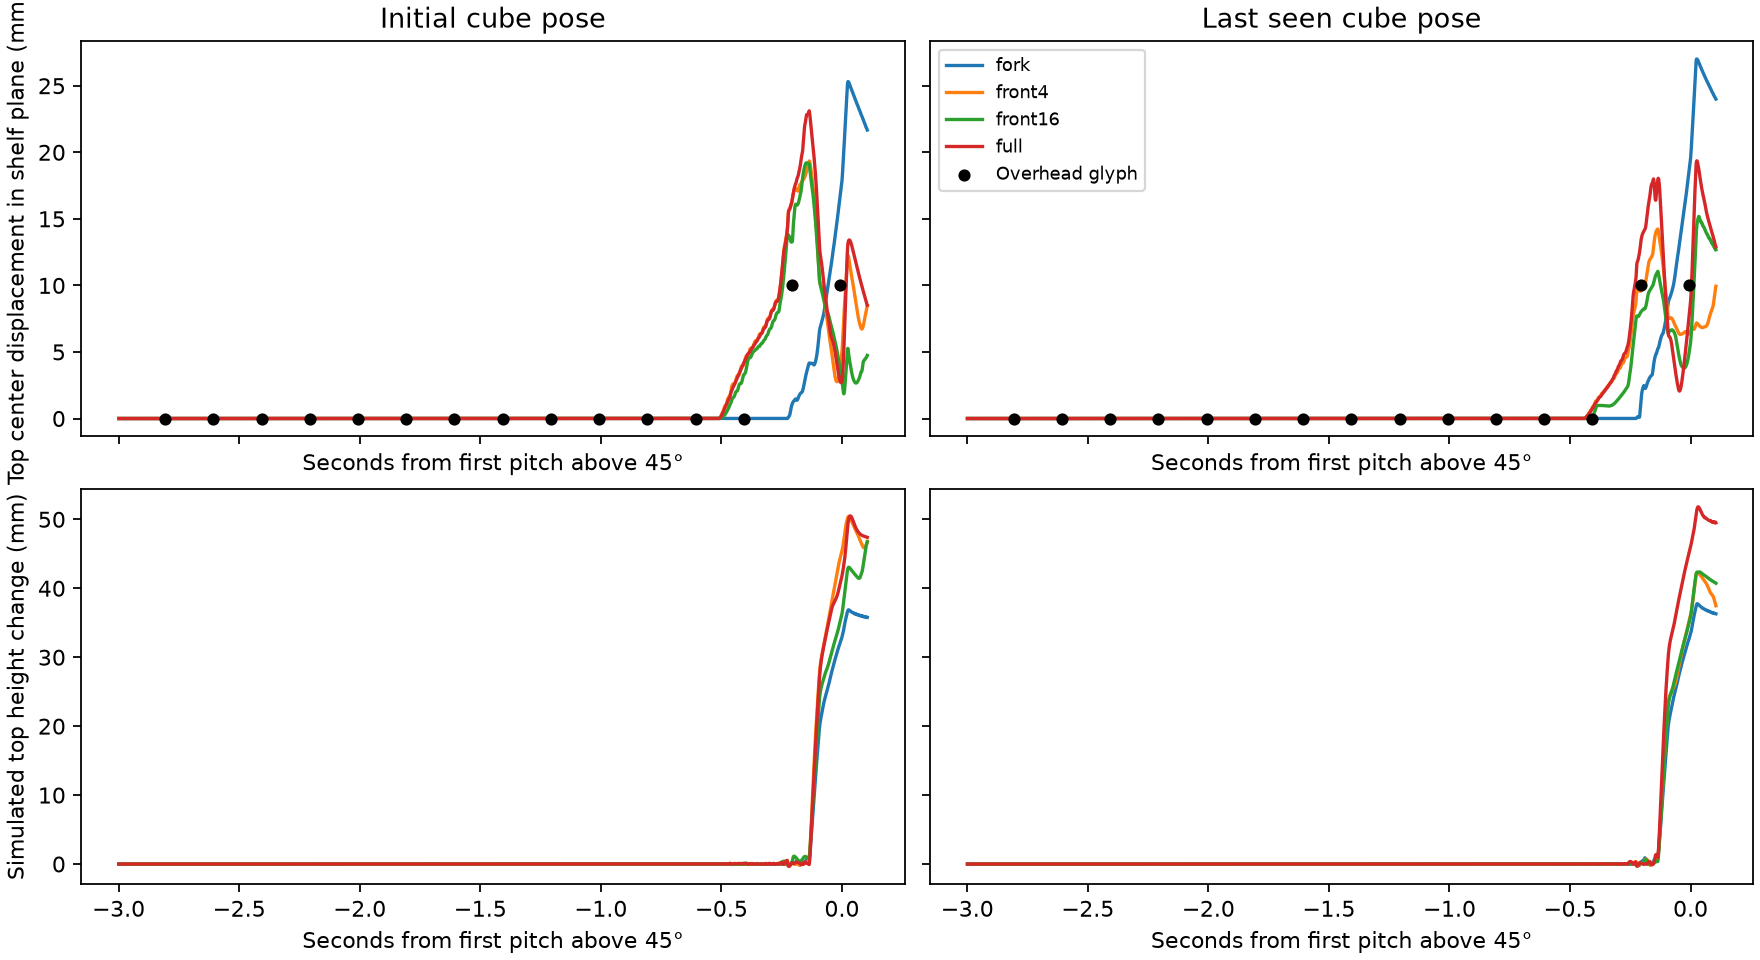

The data file committed next to this chart (first rows):
placement, contact, t_s, optical_mm, correlation, sim_top_xy_mm, sim_top_z_change_mm, sim_top_tilt_deg
Initial, fork, -2.807, 0.0, 0.9595, 1.5856593950673902e-09, 3.9757724057398807e-10, 1.9090959104164224e-06
Initial, fork, -2.607, 0.0, 0.9606, 6.6010489899279856e-09, 3.985561880526234e-10, 1.9090959104164224e-06
Initial, fork, -2.407, 0.0, 0.9606, 1.1847683682070241e-08, 3.985631269465273e-10, 1.9090959104164224e-06
Initial, fork, -2.207, 0.0, 0.96, 1.7033524472383074e-08, 3.985561880526234e-10, 1.9090959104164224e-06
Initial, fork, -2.007, 0.0, 0.9599, 2.2251297208763853e-08, 3.985561880526234e-10, 1.9090959104164224e-06
Initial, fork, -1.807, 0.0, 0.9591, 2.726284998130886e-08, 3.985561880526234e-10, 1.9090959104164224e-06
Initial, fork, -1.607, 0.0, 0.9591, 3.2584020331172865e-08, 3.985700658404312e-10, 1.9090959104164224e-06
Initial, fork, -1.407, 0.0, 0.9676, 3.7764709064546906e-08, 3.985561880526234e-10, 1.9090959104164224e-06
Initial, fork, -1.207, 0.0, 0.9702, 4.299451535948131e-08, 3.9854231026481557e-10, 1.9090959104164224e-06
Initial, fork, -1.007, 0.0, 0.9204, 4.802237100916676e-08, 3.985561880526234e-10, 1.9090959104164224e-06
Initial, fork, -0.8073, 0.0, 0.9204, 5.327199047885797e-08, 3.985561880526234e-10, 1.9090959104164224e-06
Initial, fork, -0.6073, 0.0, 0.5198, 5.8470872107342626e-08, 3.985561880526234e-10, 1.9090959104164224e-06
Initial, fork, -0.4073, 0.0, 0.5111, 6.364800024699173e-08, 3.985561880526234e-10, 1.9090959104164224e-06
Initial, fork, -0.2073, 10.05, 0.4274, 1.051, 0.1052, 1.259
Initial, fork, -0.00727, 10.05, 0.7621, 16.74, 32.16, 16.14
Initial, front4, -2.807, 0.0, 0.9595, 1.6231889736545646e-09, 3.9757724057398807e-10, 1.9090959104164224e-06
Initial, front4, -2.607, 0.0, 0.9606, 6.756496176391187e-09, 3.985700658404312e-10, 1.9090959104164224e-06
Initial, front4, -2.407, 0.0, 0.9606, 1.1923305440967427e-08, 3.985561880526234e-10, 1.9090959104164224e-06
Initial, front4, -2.207, 0.0, 0.96, 1.693733464967476e-08, 3.985700658404312e-10, 1.9090959104164224e-06
Initial, front4, -2.007, 0.0, 0.9599, 2.2278820183412325e-08, 3.985561880526234e-10, 1.9090959104164224e-06
Initial, front4, -1.807, 0.0, 0.9591, 2.7410755677969176e-08, 3.985561880526234e-10, 1.9090959104164224e-06
Initial, front4, -1.607, 0.0, 0.9591, 3.259232904414309e-08, 3.985561880526234e-10, 1.9090959104164224e-06
Initial, front4, -1.407, 0.0, 0.9676, 3.766437407336715e-08, 3.985700658404312e-10, 1.9090959104164224e-06
Initial, front4, -1.207, 0.0, 0.9702, 4.302153234895581e-08, 3.985561880526234e-10, 1.9090959104164224e-06
Initial, front4, -1.007, 0.0, 0.9204, 4.817255952251567e-08, 3.985631269465273e-10, 1.9090959104164224e-06
Initial, front4, -0.8073, 0.0, 0.9204, 5.330174260143865e-08, 3.985631269465273e-10, 1.9090959104164224e-06
Initial, front4, -0.6073, 0.0, 0.5198, 5.837616677208724e-08, 3.985700658404312e-10, 1.9090959104164224e-06
Initial, front4, -0.4073, 0.0, 0.5111, 4.044, 0.1137, 0.3669
Initial, front4, -0.2073, 10.05, 0.4274, 16.33, 0.1546, 0.2742
Initial, front4, -0.00727, 10.05, 0.7621, 3.847, 44.41, 44.42
Initial, front16, -2.807, 0.0, 0.9595, 1.6231889736545646e-09, 3.9757724057398807e-10, 1.9090959104164224e-06
Initial, front16, -2.607, 0.0, 0.9606, 6.756496176391187e-09, 3.985700658404312e-10, 1.9090959104164224e-06
Initial, front16, -2.407, 0.0, 0.9606, 1.1923305440967427e-08, 3.985561880526234e-10, 1.9090959104164224e-06
Initial, front16, -2.207, 0.0, 0.96, 1.693733464967476e-08, 3.985700658404312e-10, 1.9090959104164224e-06
Initial, front16, -2.007, 0.0, 0.9599, 2.2278820183412325e-08, 3.985561880526234e-10, 1.9090959104164224e-06
Initial, front16, -1.807, 0.0, 0.9591, 2.7410755677969176e-08, 3.985561880526234e-10, 1.9090959104164224e-06
Initial, front16, -1.607, 0.0, 0.9591, 3.259232904414309e-08, 3.985561880526234e-10, 1.9090959104164224e-06
Initial, front16, -1.407, 0.0, 0.9676, 3.766437407336715e-08, 3.985700658404312e-10, 1.9090959104164224e-06
Initial, front16, -1.207, 0.0, 0.9702, 4.302153234895581e-08, 3.985561880526234e-10, 1.9090959104164224e-06
Initial, front16, -1.007, 0.0, 0.9204, 4.817255952251567e-08, 3.985631269465273e-10, 1.9090959104164224e-06
Initial, front16, -0.8073, 0.0, 0.9204, 5.330174260143865e-08, 3.985631269465273e-10, 1.9090959104164224e-06
Initial, front16, -0.6073, 0.0, 0.5198, 5.837616677208724e-08, 3.985700658404312e-10, 1.9090959104164224e-06
Initial, front16, -0.4073, 0.0, 0.5111, 3.285, -0.03912, 0.2319
Initial, front16, -0.2073, 10.05, 0.4274, 13.27, 0.3264, 1.904
Initial, front16, -0.00727, 10.05, 0.7621, 3.644, 35.23, 3.295
Initial, full, -2.807, 0.0, 0.9595, 1.6231889736545646e-09, 3.9757724057398807e-10, 1.9090959104164224e-06
Initial, full, -2.607, 0.0, 0.9606, 6.756496176391187e-09, 3.985700658404312e-10, 1.9090959104164224e-06
Initial, full, -2.407, 0.0, 0.9606, 1.1923305440967427e-08, 3.985561880526234e-10, 1.9090959104164224e-06
Initial, full, -2.207, 0.0, 0.96, 1.693733464967476e-08, 3.985700658404312e-10, 1.9090959104164224e-06
Initial, full, -2.007, 0.0, 0.9599, 2.2278820183412325e-08, 3.985561880526234e-10, 1.9090959104164224e-06
Initial, full, -1.807, 0.0, 0.9591, 2.7410755677969176e-08, 3.985561880526234e-10, 1.9090959104164224e-06
Initial, full, -1.607, 0.0, 0.9591, 3.259232904414309e-08, 3.985561880526234e-10, 1.9090959104164224e-06
Initial, full, -1.407, 0.0, 0.9676, 3.766437407336715e-08, 3.985700658404312e-10, 1.9090959104164224e-06
Initial, full, -1.207, 0.0, 0.9702, 4.302153234895581e-08, 3.985561880526234e-10, 1.9090959104164224e-06
Initial, full, -1.007, 0.0, 0.9204, 4.817255952251567e-08, 3.985631269465273e-10, 1.9090959104164224e-06
Initial, full, -0.8073, 0.0, 0.9204, 5.330174260143865e-08, 3.985631269465273e-10, 1.9090959104164224e-06
Initial, full, -0.6073, 0.0, 0.5198, 5.837616677208724e-08, 3.985700658404312e-10, 1.9090959104164224e-06
Initial, full, -0.4073, 0.0, 0.5111, 4.176, 0.05662, 0.1154
Initial, full, -0.2073, 10.05, 0.4274, 16.35, 0.1715, 0.3193
Initial, full, -0.00727, 10.05, 0.7621, 2.776, 40.69, 39.74
... 60 more rows
